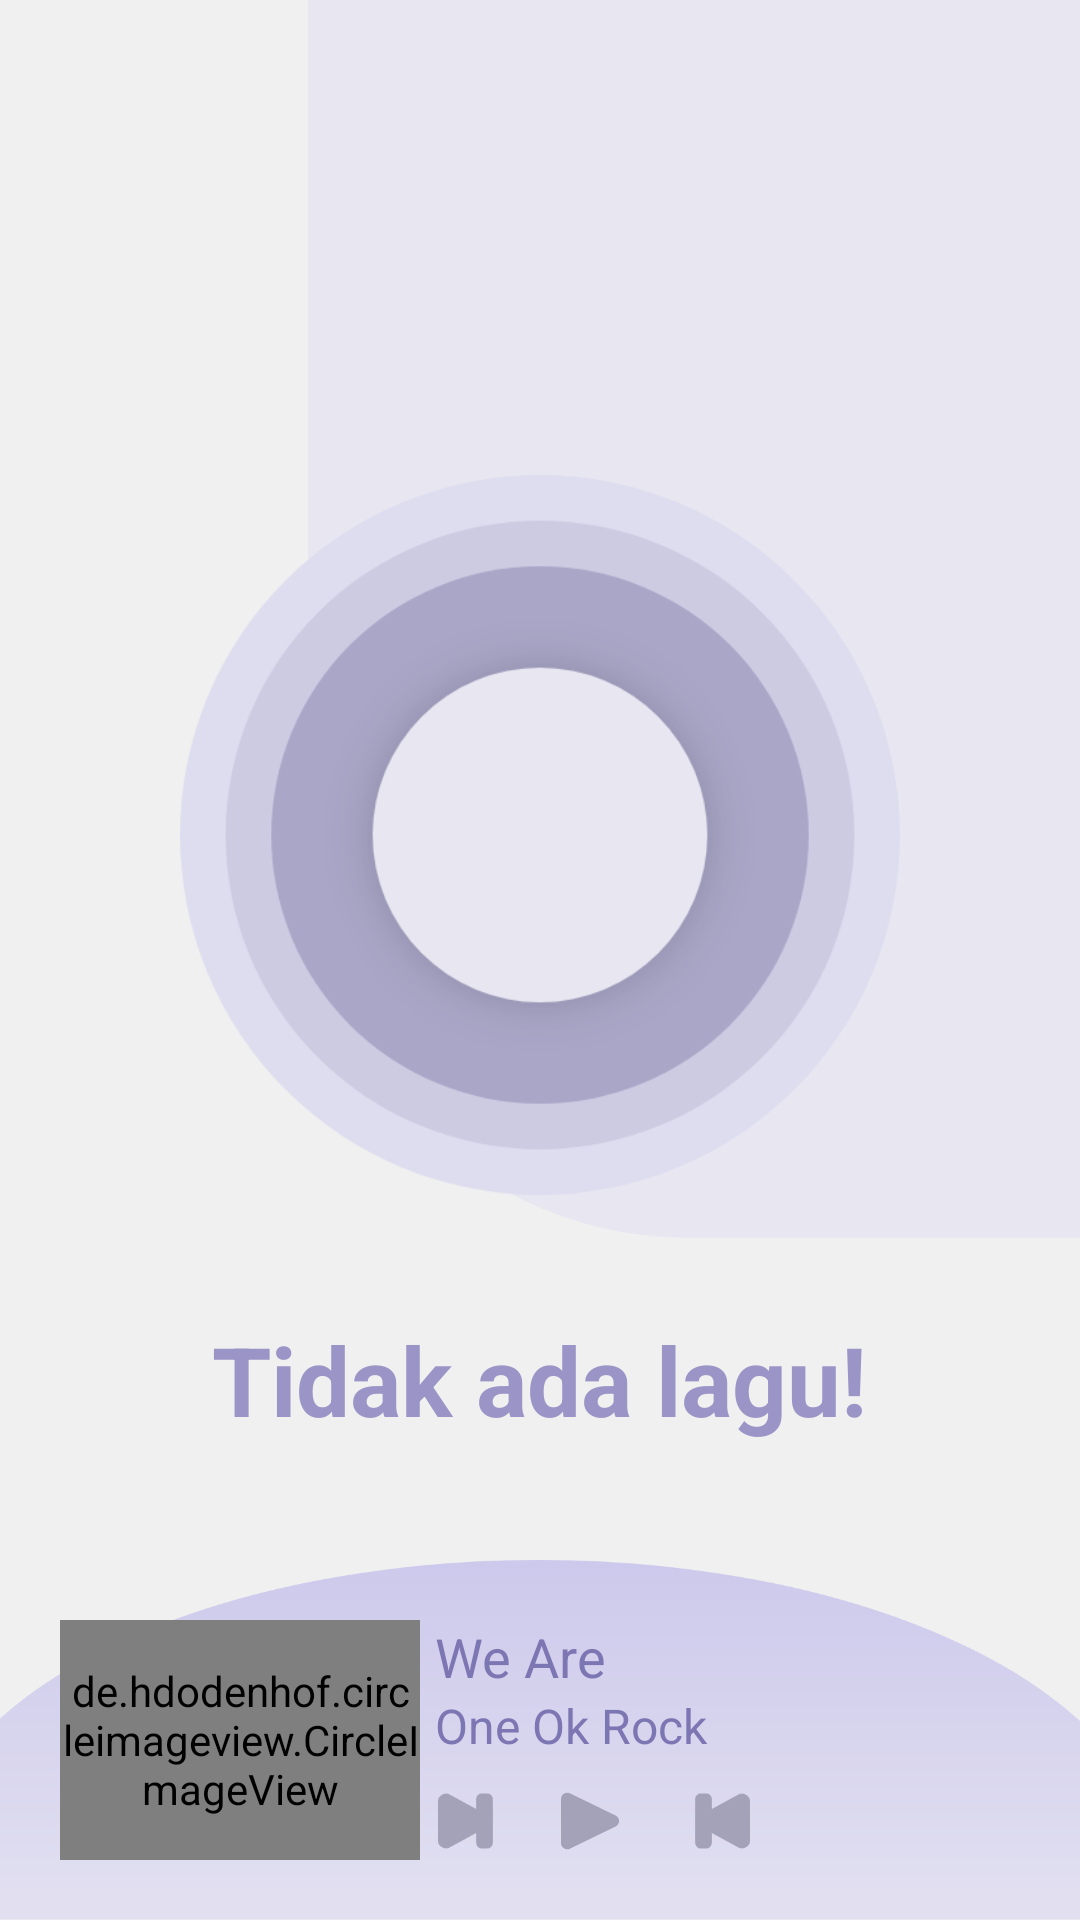

Produce the Android XML layout that renders to this screen, including the resource entries it uses.
<!-- AndroidManifest.xml: application theme AppTheme.ActionBarTransparent -->
<!-- res/layout/activity_playlist_songs.xml -->
<?xml version="1.0" encoding="utf-8"?>
<RelativeLayout xmlns:android="http://schemas.android.com/apk/res/android"
    xmlns:app="http://schemas.android.com/apk/res-auto"
    xmlns:tools="http://schemas.android.com/tools"
    android:id="@+id/playlistSongsLayout"
    android:background="@drawable/background_kedua"
    android:layout_width="match_parent"
    android:layout_height="match_parent"
    android:paddingTop="15dp"
    tools:context=".Activity.PlaylistSongsActivity">

    <androidx.recyclerview.widget.RecyclerView
        android:layout_above="@id/playbackLayout"
        android:id="@+id/songsListRView"
        android:layout_centerHorizontal="true"
        android:layout_width="match_parent"
        android:layout_height="match_parent"
        android:layout_marginHorizontal="20dp"
        android:layout_marginBottom="-40dp"
        android:paddingTop="?android:attr/actionBarSize"
        android:translationZ="1dp"
        android:elevation="1dp"/>

    <RelativeLayout
        android:id="@+id/playbackLayout"
        android:layout_centerHorizontal="true"
        android:layout_alignParentBottom="true"
        android:layout_width="match_parent"
        android:layout_height="120dp"
        android:padding="20dp"
        android:background="@drawable/background_ketiga"
        android:translationZ="2dp"
        android:elevation="2dp">

        <LinearLayout
            android:orientation="horizontal"
            android:layout_width="match_parent"
            android:layout_height="match_parent"
            android:paddingRight="50dp">

            <de.hdodenhof.circleimageview.CircleImageView
                android:id="@+id/playbackAlbumArt"
                android:layout_width="120dp"
                android:layout_height="match_parent"
                android:layout_marginRight="5dp"
                android:src="@drawable/default_cover_art"/>

            
            <LinearLayout
                android:orientation="vertical"
                android:layout_width="match_parent"
                android:layout_height="match_parent">

                <TextView
                    android:id="@+id/playbackSongNameTxtView"
                    android:layout_width="match_parent"
                    android:layout_height="wrap_content"
                    android:text="We Are"
                    style="@style/TextPlayback.Primary"/>

                <TextView
                    android:id="@+id/playbackArtistNameTxtView"
                    android:layout_width="match_parent"
                    android:layout_height="wrap_content"
                    android:text="One Ok Rock"
                    style="@style/TextPlayback.Secondary"/>

                
                <LinearLayout
                    android:orientation="horizontal"
                    android:layout_width="match_parent"
                    android:layout_height="wrap_content"
                    android:layout_marginTop="10dp">

                    <ImageView
                        android:id="@+id/playbackPrevBtn"
                        android:layout_width="22dp"
                        android:layout_height="22dp"
                        android:layout_marginRight="20dp"
                        android:src="@drawable/notif_skip_previous"/>

                    <ImageView
                        android:id="@+id/playbackPlayPauseBtn"
                        android:layout_width="22dp"
                        android:layout_height="22dp"
                        android:layout_marginRight="20dp"
                        android:src="@drawable/notif_play_btn"/>

                    <ImageView
                        android:id="@+id/playbackNextBtn"
                        android:layout_width="22dp"
                        android:layout_height="22dp"
                        android:src="@drawable/notif_skip_next"/>

                </LinearLayout>
                

            </LinearLayout>
            

        </LinearLayout>

    </RelativeLayout>

    <LinearLayout
        android:id="@+id/emptySongsLayout"
        android:orientation="vertical"
        android:layout_centerInParent="true"
        android:layout_width="240dp"
        android:layout_height="wrap_content">

        <ImageView
            android:layout_width="match_parent"
            android:layout_height="240dp"
            android:layout_marginBottom="40dp"
            android:src="@drawable/empty_songs_icon"/>

        <TextView
            style="@style/TextPrimary"
            android:layout_width="wrap_content"
            android:layout_height="wrap_content"
            android:layout_gravity="center_horizontal"
            android:text="Tidak ada lagu!"
            android:textStyle="bold"/>

    </LinearLayout>

</RelativeLayout>
<!-- resources referenced by this layout -->
<resources>
  <!-- drawable background_kedua: png bitmap (drawable-v24, 85947 bytes) -->
  <!-- drawable background_ketiga: png bitmap (drawable-v24, 25661 bytes) -->
  <!-- drawable empty_songs_icon: png bitmap (drawable-v24, 50425 bytes) -->
  <!-- drawable notif_play_btn: png bitmap (drawable-v24, 2369 bytes) -->
  <!-- drawable notif_skip_next: png bitmap (drawable-v24, 1601 bytes) -->
  <!-- drawable notif_skip_previous: png bitmap (drawable-v24, 1534 bytes) -->
  <style name="TextPlayback.Primary" parent="TextPlayback">
          <item name="android:textSize">18sp</item>
      </style>
  <style name="TextPlayback.Secondary" parent="TextPlayback">
          <item name="android:textSize">16sp</item>
      </style>
  <style name="TextPrimary">
          <item name="android:textColor">@color/colorPrimaryDark</item>
          <item name="android:textSize">32sp</item>
      </style>
  <style name="AppTheme.ActionBarTransparent" parent="AppTheme">
          <item name="android:windowContentOverlay">@null</item>
          <item name="windowActionBarOverlay">true</item>
          <item name="colorPrimary">@android:color/transparent</item>
      </style>
  <style name="TextPlayback">
          <item name="android:focusable">true</item>
          <item name="android:focusableInTouchMode">true</item>
          <item name="android:fadingEdge">horizontal</item>
          <item name="android:singleLine">true</item>
          <item name="android:scrollHorizontally">true</item>
          <item name="android:ellipsize">marquee</item>
          <item name="android:marqueeRepeatLimit">marquee_forever</item>
          <item name="android:textColor">#7C76B3</item>
      </style>
  <color name="colorPrimaryDark">#9A95C6</color>
  <style name="AppTheme" parent="Theme.AppCompat.DayNight">
          
          <item name="actionOverflowButtonStyle">@style/DotsDarkTheme</item>
          <item name="android:itemTextAppearance">@style/myCustomMenuTextApearance</item>
  
          
          
  
          <item name="colorPrimary">@color/colorPrimary</item>
          <item name="colorPrimaryDark">@color/colorPrimaryDark</item>
          <item name="colorAccent">@color/colorAccent</item>
      </style>
  <style name="DotsDarkTheme" parent="@style/Widget.AppCompat.ActionButton.Overflow">
          <item name="android:tint">@color/colorPrimaryDark</item>
      </style>
  <style name="myCustomMenuTextApearance" parent="@android:style/TextAppearance.Widget.IconMenu.Item">
          
          
          <item name="android:textColor">@color/colorPrimaryDark</item>
      </style>
  <color name="colorPrimary">#9A95C6</color>
  <color name="colorAccent">#F2C5EE</color>
</resources>
